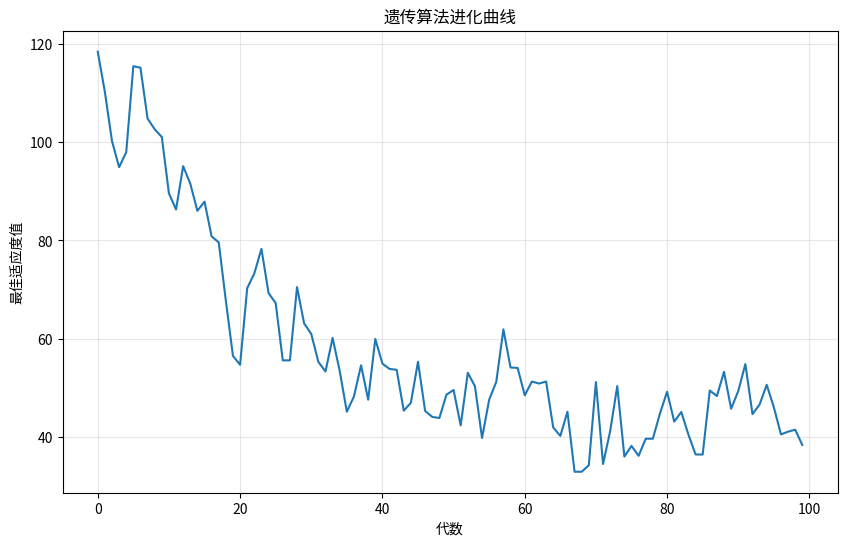

The matplotlib source for this figure:
import numpy as np
import matplotlib.pyplot as plt

# 设置随机种子
np.random.seed(42)

# 遗传算法参数
POPULATION_SIZE = 50        # 种群大小
GENES = 10                  # 基因数量（变量数量）
GENERATIONS = 100           # 进化代数
MUTATION_RATE = 0.1         # 突变率
CROSSOVER_RATE = 0.8        # 交叉率
LOWER_BOUND = -5.0          # 变量下界
UPPER_BOUND = 5.0           # 变量上界

# 适应度函数：Rastrigin函数（一个复杂的优化测试函数）
def fitness_function(individual):
    A = 10
    return A * len(individual) + sum([(x**2 - A * np.cos(2 * np.pi * x)) for x in individual])

# 初始化种群
population = np.random.uniform(
    low=LOWER_BOUND, 
    high=UPPER_BOUND, 
    size=(POPULATION_SIZE, GENES)
)

# 记录每代的最佳适应度
best_fitness_history = []

# 进化过程
for generation in range(GENERATIONS):
    # 计算适应度
    fitness = np.array([fitness_function(ind) for ind in population])
    
    # 记录最佳适应度
    best_idx = np.argmin(fitness)  # 因为我们要最小化目标函数
    best_fitness = fitness[best_idx]
    best_fitness_history.append(best_fitness)
    
    # 选择：轮盘赌选择（基于适应度的倒数，因为我们要最小化）
    # 转换为最大化问题
    min_fitness = np.min(fitness)
    adjusted_fitness = min_fitness + (np.max(fitness) - fitness)
    probabilities = adjusted_fitness / np.sum(adjusted_fitness)
    
    # 选择新种群
    selected_indices = np.random.choice(
        POPULATION_SIZE, 
        size=POPULATION_SIZE, 
        p=probabilities
    )
    selected_population = population[selected_indices]
    
    # 交叉
    new_population = []
    for i in range(0, POPULATION_SIZE, 2):
        parent1 = selected_population[i]
        if i + 1 < POPULATION_SIZE:
            parent2 = selected_population[i + 1]
        else:
            parent2 = selected_population[0]
            
        # 随机决定是否进行交叉
        if np.random.random() < CROSSOVER_RATE:
            # 单点交叉
            crossover_point = np.random.randint(1, GENES)
            child1 = np.concatenate([parent1[:crossover_point], parent2[crossover_point:]])
            child2 = np.concatenate([parent2[:crossover_point], parent1[crossover_point:]])
            new_population.extend([child1, child2])
        else:
            new_population.extend([parent1, parent2])
    
    # 突变
    for i in range(POPULATION_SIZE):
        for j in range(GENES):
            if np.random.random() < MUTATION_RATE:
                # 高斯突变
                mutation = np.random.normal(0, 0.5)
                new_population[i][j] += mutation
                # 确保在边界内
                new_population[i][j] = np.clip(
                    new_population[i][j], 
                    LOWER_BOUND, 
                    UPPER_BOUND
                )
    
    # 更新种群
    population = np.array(new_population[:POPULATION_SIZE])

# 最终结果
final_fitness = np.array([fitness_function(ind) for ind in population])
best_idx = np.argmin(final_fitness)
best_individual = population[best_idx]
best_final_fitness = final_fitness[best_idx]

# 输出结果
print("遗传算法结果：")
print(f"最佳个体: {best_individual}")
print(f"最佳适应度值: {best_final_fitness:.4f}")

# 绘制适应度进化曲线
plt.figure(figsize=(10, 6))
plt.plot(best_fitness_history)
plt.xlabel('代数')
plt.ylabel('最佳适应度值')
plt.title('遗传算法进化曲线')
plt.grid(True, alpha=0.3)
plt.show()
